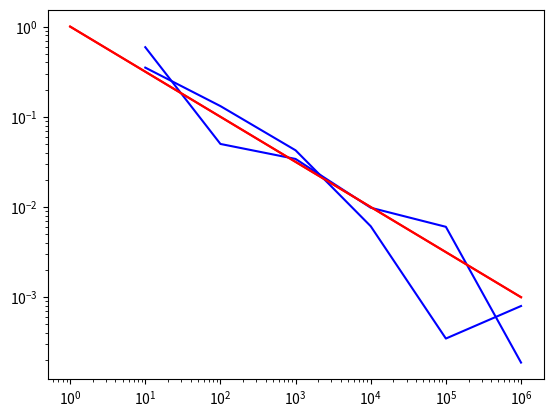

Here is the Python script that generated this plot:
# Put your code here!

import random as rand
import math

def f(x):
    return 2.0*(x**2) + 3.0

# x min, max: -2, 4 (delta_x = 6)
# y min, max: 0, 35

Area = (35-0)*(4+2)
real_area = 66.0

samples = []
errors = []

for i in range(1,7):
    
    N_samples = 10**i
    
    N_below = 0
    
    for j in range(N_samples):

        x = rand.uniform(-2,4)
        y = rand.uniform(0,35)

        if  y < f(x):
            N_below += 1

    est_area = Area * N_below/N_samples

    error = math.fabs( (est_area - real_area)/real_area)
    
    samples.append(N_samples)
    errors.append(error)
    print("estimated area, real area, error:", est_area, real_area, error)

%matplotlib inline
import matplotlib.pyplot as plt

plt.plot(samples,errors,'b-',[1,1.0e+6],[1,1.0e-3],'r-')
plt.xscale('log')
plt.yscale('log')

# Put your code here!

# z bounds: +/- 8 cm
# x,y bounds: +/- 20 cm
# bounding volume: 40*40*16 cm^3 = 25,600 cm^3

R = 12
r = 8
rho = 0.8

def f(x,y,z,R,r):
    
    if (R - (x**2 + y**2)**0.5)**2 + z**2 < r**2:
        return 1
    else:
        return 0

# x min, max: -20, 20
# y min, max: -20, 20
# z min, max: -8, 8

sample_volume = 40*40*16
real_volume = (math.pi*(8**2))*(2.0*math.pi*12)

samples = []
errors = []

for i in range(1,7):
    
    N_samples = 10**i
    
    N_inside = 0
    
    for j in range(N_samples):

        x = rand.uniform(-20,20)
        y = rand.uniform(-20,20)
        z = rand.uniform(-8,8)
        
        N_inside += f(x,y,z,R,r)

    est_volume = sample_volume * N_inside/N_samples

    error = math.fabs( (est_volume - real_volume)/real_volume)
    
    samples.append(N_samples)
    errors.append(error)
    print("estimated mass: {:.3f}, real mass:  {:.3f}, error {:.3e}".format(est_volume*rho, real_volume*rho, error))


%matplotlib inline
import matplotlib.pyplot as plt

plt.plot(samples,errors,'b-',[1,1.0e+6],[1,1.0e-3],'r-')
plt.xscale('log')
plt.yscale('log')